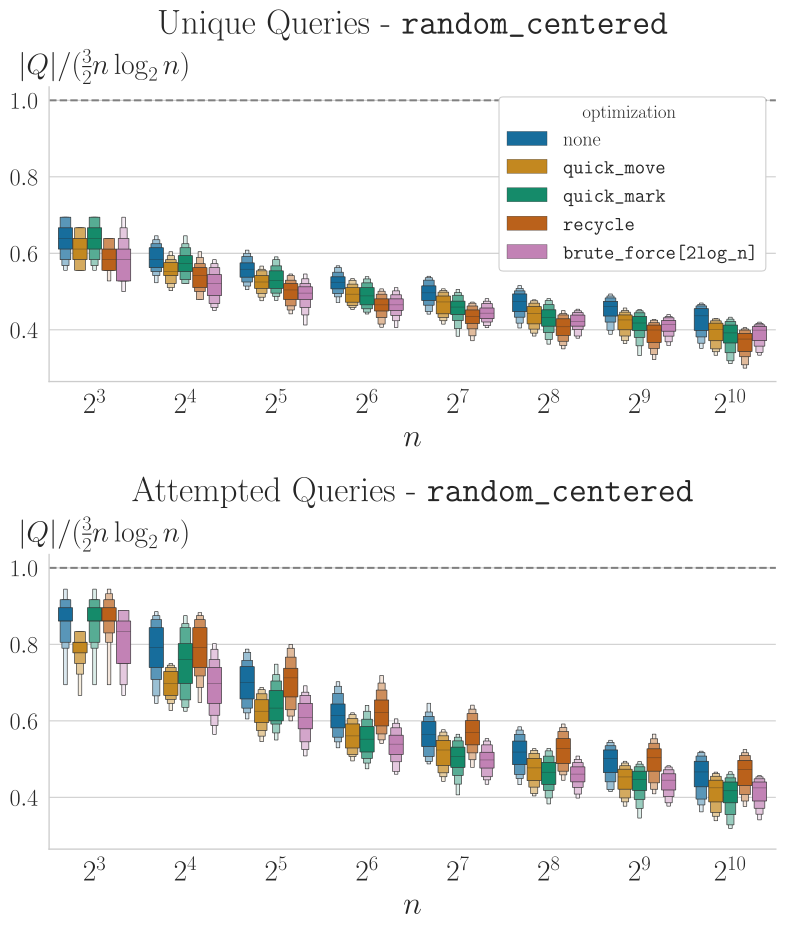

The table this chart was drawn from, first rows:
n, cost_type, cost, normalized_cost, correct, algorithm, problem_type
8, Unique Queries, 21, 0.5833, True, Swordfish, random_centered
8, Attempted Queries, 30, 0.8333, True, Swordfish, random_centered
8, Unique Queries, 21, 0.5833, True, Swordfish(quick_move), random_centered
8, Attempted Queries, 28, 0.7778, True, Swordfish(quick_move), random_centered
8, Unique Queries, 21, 0.5833, True, Swordfish(quick_mark), random_centered
8, Attempted Queries, 30, 0.8333, True, Swordfish(quick_mark), random_centered
8, Unique Queries, 21, 0.5833, True, Swordfish(recycle), random_centered
8, Attempted Queries, 31, 0.8611, True, Swordfish(recycle), random_centered
8, Unique Queries, 21, 0.5833, True, Swordfish(brute_force[2log_n]), random_centered
8, Attempted Queries, 30, 0.8333, True, Swordfish(brute_force[2log_n]), random_centered
8, Unique Queries, 21, 0.5833, True, Swordfish, random_centered
8, Attempted Queries, 28, 0.7778, True, Swordfish, random_centered
8, Unique Queries, 21, 0.5833, True, Swordfish(quick_move), random_centered
8, Attempted Queries, 27, 0.75, True, Swordfish(quick_move), random_centered
8, Unique Queries, 21, 0.5833, True, Swordfish(quick_mark), random_centered
8, Attempted Queries, 28, 0.7778, True, Swordfish(quick_mark), random_centered
8, Unique Queries, 20, 0.5556, True, Swordfish(recycle), random_centered
8, Attempted Queries, 30, 0.8333, True, Swordfish(recycle), random_centered
8, Unique Queries, 20, 0.5556, True, Swordfish(brute_force[2log_n]), random_centered
8, Attempted Queries, 30, 0.8333, True, Swordfish(brute_force[2log_n]), random_centered
8, Unique Queries, 22, 0.6111, True, Swordfish, random_centered
8, Attempted Queries, 31, 0.8611, True, Swordfish, random_centered
8, Unique Queries, 20, 0.5556, True, Swordfish(quick_move), random_centered
8, Attempted Queries, 29, 0.8056, True, Swordfish(quick_move), random_centered
8, Unique Queries, 22, 0.6111, True, Swordfish(quick_mark), random_centered
8, Attempted Queries, 31, 0.8611, True, Swordfish(quick_mark), random_centered
8, Unique Queries, 21, 0.5833, True, Swordfish(recycle), random_centered
8, Attempted Queries, 32, 0.8889, True, Swordfish(recycle), random_centered
8, Unique Queries, 21, 0.5833, True, Swordfish(brute_force[2log_n]), random_centered
8, Attempted Queries, 31, 0.8611, True, Swordfish(brute_force[2log_n]), random_centered
8, Unique Queries, 20, 0.5556, True, Swordfish, random_centered
8, Attempted Queries, 31, 0.8611, True, Swordfish, random_centered
8, Unique Queries, 20, 0.5556, True, Swordfish(quick_move), random_centered
8, Attempted Queries, 30, 0.8333, True, Swordfish(quick_move), random_centered
8, Unique Queries, 20, 0.5556, True, Swordfish(quick_mark), random_centered
8, Attempted Queries, 31, 0.8611, True, Swordfish(quick_mark), random_centered
8, Unique Queries, 20, 0.5556, True, Swordfish(recycle), random_centered
8, Attempted Queries, 31, 0.8611, True, Swordfish(recycle), random_centered
8, Unique Queries, 20, 0.5556, True, Swordfish(brute_force[2log_n]), random_centered
8, Attempted Queries, 31, 0.8611, True, Swordfish(brute_force[2log_n]), random_centered
8, Unique Queries, 24, 0.6667, True, Swordfish, random_centered
8, Attempted Queries, 33, 0.9167, True, Swordfish, random_centered
8, Unique Queries, 23, 0.6389, True, Swordfish(quick_move), random_centered
8, Attempted Queries, 28, 0.7778, True, Swordfish(quick_move), random_centered
8, Unique Queries, 24, 0.6667, True, Swordfish(quick_mark), random_centered
8, Attempted Queries, 33, 0.9167, True, Swordfish(quick_mark), random_centered
8, Unique Queries, 20, 0.5556, True, Swordfish(recycle), random_centered
8, Attempted Queries, 32, 0.8889, True, Swordfish(recycle), random_centered
8, Unique Queries, 20, 0.5556, True, Swordfish(brute_force[2log_n]), random_centered
8, Attempted Queries, 32, 0.8889, True, Swordfish(brute_force[2log_n]), random_centered
8, Unique Queries, 24, 0.6667, True, Swordfish, random_centered
8, Attempted Queries, 31, 0.8611, True, Swordfish, random_centered
8, Unique Queries, 23, 0.6389, True, Swordfish(quick_move), random_centered
8, Attempted Queries, 27, 0.75, True, Swordfish(quick_move), random_centered
8, Unique Queries, 24, 0.6667, True, Swordfish(quick_mark), random_centered
8, Attempted Queries, 31, 0.8611, True, Swordfish(quick_mark), random_centered
8, Unique Queries, 23, 0.6389, True, Swordfish(recycle), random_centered
8, Attempted Queries, 32, 0.8889, True, Swordfish(recycle), random_centered
8, Unique Queries, 20, 0.5556, True, Swordfish(brute_force[2log_n]), random_centered
8, Attempted Queries, 27, 0.75, True, Swordfish(brute_force[2log_n]), random_centered
... 15,940 more rows
